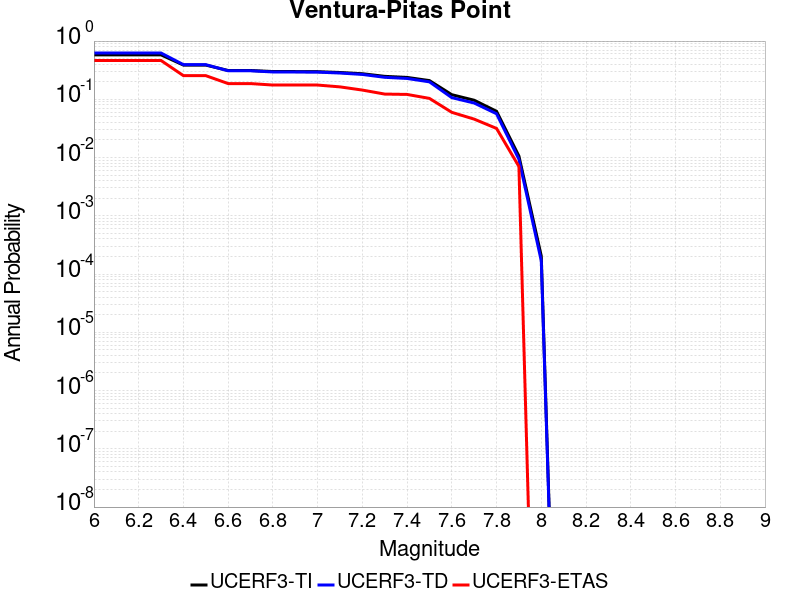

Data behind this chart, as committed beside it:
Magnitude, UCERF3-TI Prob, UCERF3-TD Prob, UCERF3-ETAS Prob
6.0, 0.5792, 0.6234, 0.464
6.1, 0.5792, 0.6234, 0.464
6.2, 0.5792, 0.6234, 0.464
6.3, 0.5792, 0.6234, 0.464
6.4, 0.3869, 0.3935, 0.2548
6.5, 0.3869, 0.3935, 0.2548
6.6, 0.3125, 0.3088, 0.1863
6.7, 0.3125, 0.3088, 0.1863
6.8, 0.2999, 0.2947, 0.1757
6.9, 0.2995, 0.2943, 0.1757
7.0, 0.2981, 0.2928, 0.1757
7.1, 0.2889, 0.2825, 0.1634
7.2, 0.275, 0.2673, 0.1441
7.3, 0.2479, 0.2386, 0.123
7.4, 0.2376, 0.228, 0.1213
7.5, 0.2096, 0.1994, 0.1037
7.6, 0.12, 0.1068, 0.05975
7.7, 0.09639, 0.08634, 0.04569
7.8, 0.0623, 0.05651, 0.03163
7.9, 0.01063, 0.009357, 0.00703
8.0, 2.0325146E-4, 1.6884145E-4, 0.0
